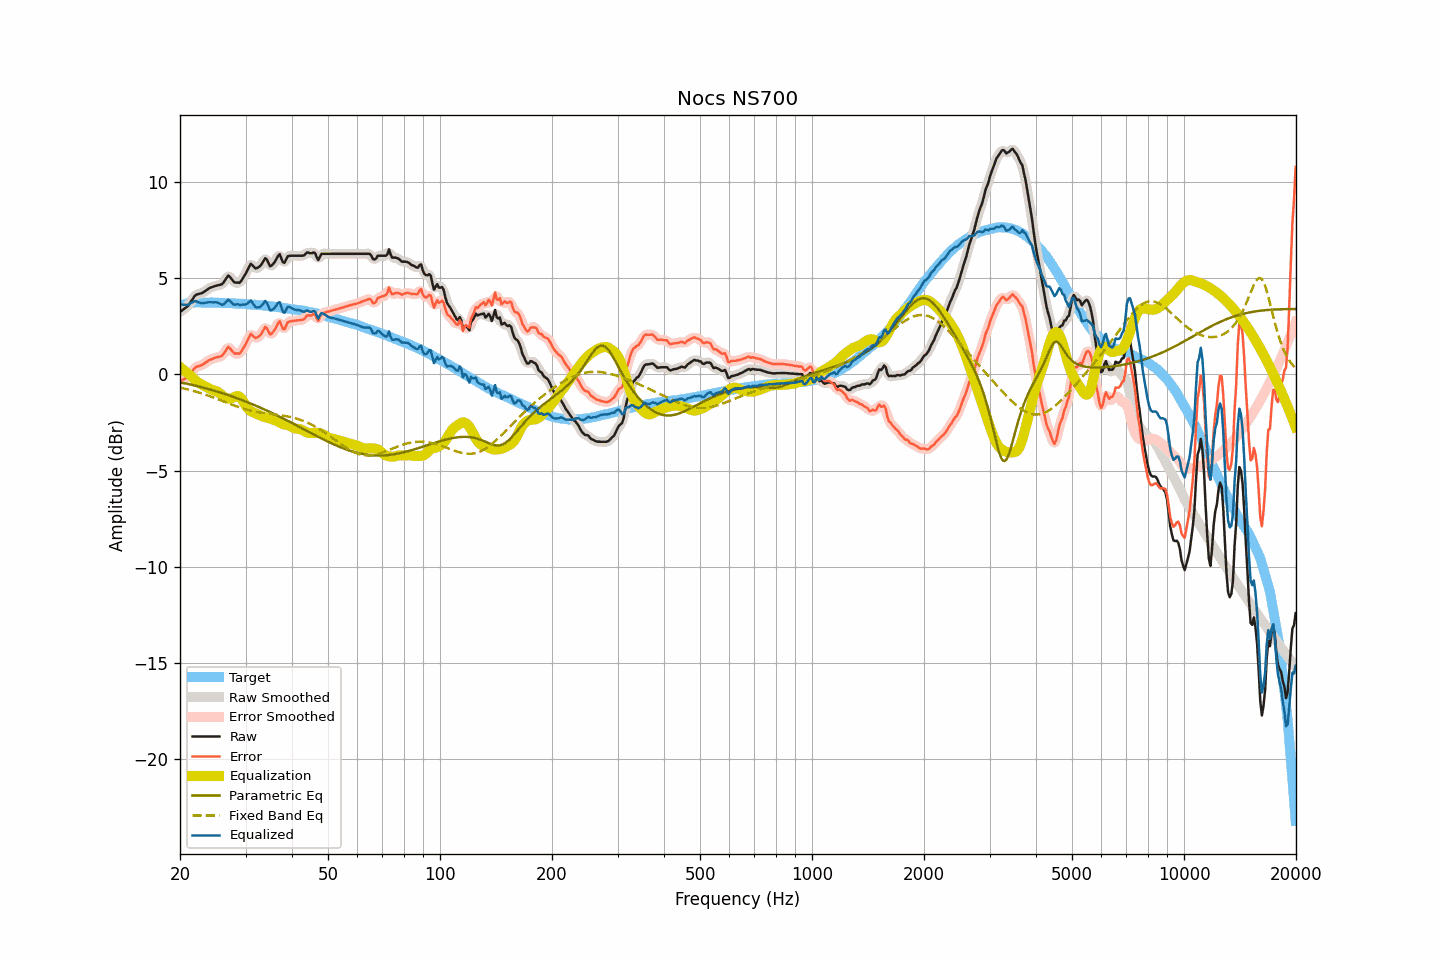

The table this chart was drawn from, first rows:
frequency, raw, smoothed, error, error_smoothed, equalization, parametric_eq, fixed_band_eq, equalized_raw, equalized_smoothed, target
20.00, 3.26, 3.27, -0.32, -0.31, 0.39, -0.40, -0.68, 3.64, 3.65, 3.58
20.20, 3.32, 3.31, -0.29, -0.29, 0.32, -0.42, -0.70, 3.64, 3.63, 3.61
20.40, 3.38, 3.37, -0.26, -0.27, 0.25, -0.44, -0.72, 3.63, 3.62, 3.64
20.61, 3.44, 3.43, -0.22, -0.23, 0.18, -0.46, -0.74, 3.62, 3.62, 3.65
20.81, 3.50, 3.50, -0.19, -0.19, 0.12, -0.47, -0.76, 3.61, 3.61, 3.69
21.02, 3.57, 3.58, -0.15, -0.12, 0.05, -0.49, -0.78, 3.62, 3.63, 3.71
21.23, 3.70, 3.69, -0.03, -0.04, -0.02, -0.51, -0.80, 3.68, 3.67, 3.72
21.44, 3.82, 3.82, 0.09, 0.08, -0.09, -0.53, -0.82, 3.73, 3.73, 3.73
21.66, 3.94, 3.95, 0.19, 0.21, -0.18, -0.55, -0.85, 3.76, 3.77, 3.74
21.87, 4.07, 4.05, 0.33, 0.31, -0.26, -0.57, -0.87, 3.81, 3.80, 3.74
22.09, 4.15, 4.13, 0.40, 0.38, -0.33, -0.59, -0.90, 3.82, 3.80, 3.75
22.31, 4.17, 4.18, 0.42, 0.43, -0.40, -0.61, -0.92, 3.77, 3.78, 3.75
22.54, 4.20, 4.20, 0.45, 0.45, -0.46, -0.63, -0.95, 3.74, 3.74, 3.75
22.76, 4.22, 4.22, 0.47, 0.47, -0.50, -0.65, -0.97, 3.71, 3.72, 3.75
22.99, 4.25, 4.26, 0.51, 0.51, -0.55, -0.67, -1.00, 3.70, 3.71, 3.74
23.22, 4.31, 4.30, 0.57, 0.56, -0.59, -0.70, -1.03, 3.72, 3.72, 3.74
23.45, 4.36, 4.36, 0.62, 0.62, -0.63, -0.72, -1.05, 3.73, 3.73, 3.74
23.69, 4.42, 4.42, 0.68, 0.68, -0.67, -0.74, -1.08, 3.74, 3.75, 3.74
23.92, 4.48, 4.47, 0.74, 0.73, -0.72, -0.76, -1.11, 3.76, 3.75, 3.74
24.16, 4.52, 4.52, 0.77, 0.77, -0.76, -0.79, -1.14, 3.75, 3.75, 3.74
24.40, 4.55, 4.55, 0.80, 0.81, -0.80, -0.81, -1.17, 3.75, 3.75, 3.74
24.65, 4.58, 4.58, 0.84, 0.84, -0.83, -0.84, -1.20, 3.75, 3.75, 3.73
24.89, 4.61, 4.60, 0.88, 0.87, -0.85, -0.86, -1.23, 3.76, 3.75, 3.73
25.14, 4.63, 4.63, 0.90, 0.90, -0.88, -0.89, -1.27, 3.74, 3.74, 3.73
25.39, 4.65, 4.64, 0.92, 0.91, -0.93, -0.91, -1.30, 3.72, 3.71, 3.73
25.65, 4.67, 4.66, 0.94, 0.94, -0.99, -0.94, -1.33, 3.67, 3.67, 3.73
25.91, 4.69, 4.70, 0.97, 0.98, -1.07, -0.96, -1.36, 3.62, 3.64, 3.72
26.16, 4.78, 4.78, 1.06, 1.07, -1.13, -0.99, -1.40, 3.65, 3.65, 3.72
26.43, 4.90, 4.91, 1.18, 1.20, -1.19, -1.02, -1.43, 3.70, 3.72, 3.72
26.69, 5.03, 5.03, 1.31, 1.32, -1.23, -1.05, -1.46, 3.80, 3.80, 3.71
26.96, 5.15, 5.09, 1.43, 1.38, -1.25, -1.07, -1.49, 3.89, 3.84, 3.71
27.23, 5.08, 5.08, 1.37, 1.36, -1.26, -1.10, -1.53, 3.82, 3.82, 3.71
27.50, 4.98, 4.99, 1.27, 1.28, -1.24, -1.13, -1.56, 3.74, 3.75, 3.71
27.77, 4.87, 4.87, 1.17, 1.17, -1.21, -1.16, -1.59, 3.66, 3.67, 3.70
28.05, 4.79, 4.81, 1.09, 1.11, -1.17, -1.19, -1.62, 3.62, 3.64, 3.70
28.33, 4.78, 4.76, 1.09, 1.07, -1.13, -1.22, -1.65, 3.65, 3.63, 3.69
28.62, 4.78, 4.76, 1.09, 1.07, -1.12, -1.25, -1.68, 3.66, 3.64, 3.69
28.90, 4.77, 4.79, 1.08, 1.11, -1.15, -1.28, -1.71, 3.61, 3.64, 3.68
29.19, 4.86, 4.86, 1.19, 1.19, -1.23, -1.31, -1.74, 3.62, 3.63, 3.67
29.48, 4.99, 4.98, 1.31, 1.30, -1.35, -1.34, -1.76, 3.64, 3.62, 3.68
29.78, 5.13, 5.12, 1.46, 1.45, -1.49, -1.38, -1.79, 3.63, 3.63, 3.67
30.08, 5.26, 5.27, 1.60, 1.61, -1.63, -1.41, -1.81, 3.64, 3.65, 3.67
30.38, 5.43, 5.45, 1.78, 1.80, -1.74, -1.44, -1.84, 3.69, 3.71, 3.65
30.68, 5.60, 5.61, 1.94, 1.96, -1.84, -1.48, -1.86, 3.76, 3.77, 3.65
30.99, 5.76, 5.69, 2.11, 2.05, -1.91, -1.51, -1.88, 3.85, 3.78, 3.64
31.30, 5.69, 5.68, 2.05, 2.04, -1.95, -1.54, -1.90, 3.74, 3.73, 3.64
31.61, 5.60, 5.61, 1.96, 1.98, -1.98, -1.58, -1.92, 3.61, 3.63, 3.64
31.93, 5.52, 5.55, 1.89, 1.92, -2.02, -1.62, -1.94, 3.50, 3.53, 3.62
32.24, 5.54, 5.54, 1.93, 1.92, -2.06, -1.65, -1.95, 3.48, 3.48, 3.61
32.57, 5.60, 5.58, 1.99, 1.97, -2.10, -1.69, -1.97, 3.50, 3.48, 3.61
32.89, 5.65, 5.66, 2.04, 2.06, -2.13, -1.72, -1.98, 3.51, 3.53, 3.61
33.22, 5.77, 5.79, 2.17, 2.20, -2.17, -1.76, -1.99, 3.60, 3.62, 3.59
33.55, 5.91, 5.92, 2.32, 2.33, -2.20, -1.80, -2.01, 3.71, 3.72, 3.59
33.89, 6.05, 5.99, 2.47, 2.41, -2.22, -1.84, -2.02, 3.83, 3.77, 3.58
34.23, 5.98, 5.94, 2.40, 2.37, -2.24, -1.88, -2.03, 3.74, 3.70, 3.57
34.57, 5.81, 5.81, 2.25, 2.25, -2.26, -1.91, -2.04, 3.55, 3.55, 3.56
34.92, 5.63, 5.70, 2.08, 2.14, -2.29, -1.95, -2.05, 3.34, 3.41, 3.55
35.27, 5.67, 5.67, 2.12, 2.13, -2.33, -1.99, -2.06, 3.34, 3.34, 3.54
35.62, 5.76, 5.73, 2.23, 2.20, -2.36, -2.03, -2.07, 3.40, 3.38, 3.53
35.97, 5.86, 5.87, 2.34, 2.35, -2.38, -2.07, -2.08, 3.48, 3.49, 3.52
... 635 more rows
